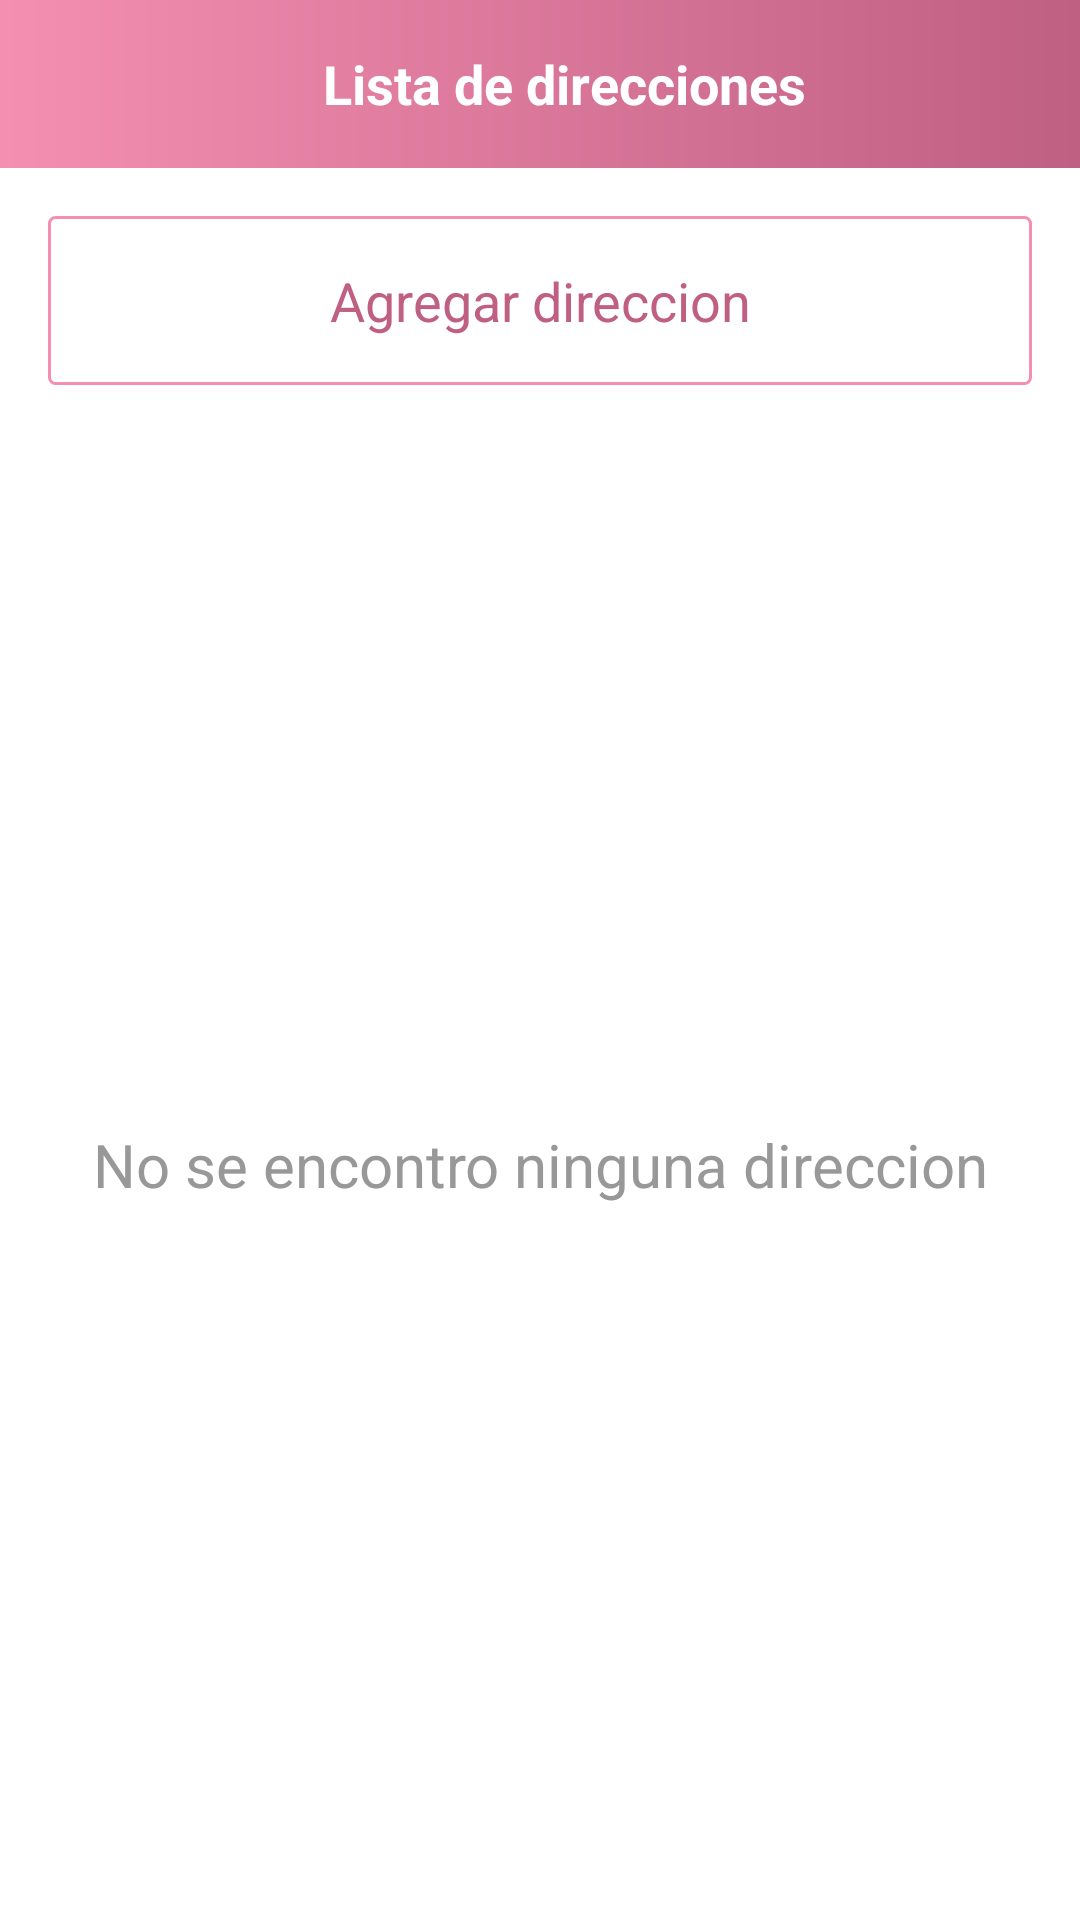

Android layout source for this screen:
<!-- AndroidManifest.xml: activity theme Theme.MaterialComponents.NoActionBar -->
<!-- res/layout/activity_address_list.xml -->
<?xml version="1.0" encoding="utf-8"?>
<androidx.constraintlayout.widget.ConstraintLayout
    xmlns:android="http://schemas.android.com/apk/res/android"
    xmlns:app="http://schemas.android.com/apk/res-auto"
    xmlns:tools="http://schemas.android.com/tools"
    android:layout_width="match_parent"
    android:layout_height="match_parent"
    android:background="@color/white"
    tools:context=".ui.activities.AddressListActivity">

    <androidx.appcompat.widget.Toolbar
        android:id="@+id/toolbar_address_list_activity"
        android:layout_width="match_parent"
        android:layout_height="?attr/actionBarSize"
        android:background="@drawable/app_gradient_color_background"
        app:layout_constraintEnd_toEndOf="parent"
        app:layout_constraintStart_toStartOf="parent"
        app:layout_constraintTop_toTopOf="parent">

        <TextView
            android:id="@+id/tv_title"
            android:layout_width="match_parent"
            android:layout_height="match_parent"
            android:gravity="center"
            android:text="@string/title_address_list"
            android:textColor="@color/white"
            android:textSize="@dimen/toolbar_title_text_size"
            android:textStyle="bold" />

    </androidx.appcompat.widget.Toolbar>

    <TextView
        android:id="@+id/tv_add_address"
        android:layout_width="match_parent"
        android:layout_height="wrap_content"
        android:layout_margin="@dimen/btn_add_address_margin"
        android:background="@drawable/item_primary_color_border_background"
        android:foreground="?attr/selectableItemBackground"
        android:gravity="center"
        android:padding="@dimen/btn_add_address_padding"
        android:text="@string/lbL_add_address"
        android:textColor="@color/primary_dark_pink"
        android:textSize="@dimen/add_address_textSize"
        app:layout_constraintEnd_toEndOf="parent"
        app:layout_constraintStart_toStartOf="parent"
        app:layout_constraintTop_toBottomOf="@id/toolbar_address_list_activity" />

    <androidx.recyclerview.widget.RecyclerView
        android:id="@+id/rv_address_list"
        android:layout_width="0dp"
        android:layout_height="0dp"
        android:layout_marginTop="@dimen/rv_address_list_marginTop"
        android:visibility="gone"
        app:layout_constraintBottom_toBottomOf="parent"
        app:layout_constraintEnd_toEndOf="parent"
        app:layout_constraintStart_toStartOf="parent"
        app:layout_constraintTop_toBottomOf="@id/tv_add_address" />

    <TextView
        android:id="@+id/tv_no_address_found"
        android:layout_width="match_parent"
        android:layout_height="wrap_content"
        android:layout_marginStart="8dp"
        android:layout_marginTop="8dp"
        android:layout_marginEnd="8dp"
        android:text="@string/no_address_found"
        android:textAlignment="center"
        android:textColor="@color/colorSecondaryText"
        android:textSize="@dimen/no_data_found_textSize"
        app:layout_constraintBottom_toBottomOf="parent"
        app:layout_constraintEnd_toEndOf="parent"
        app:layout_constraintStart_toStartOf="parent"
        app:layout_constraintTop_toBottomOf="@id/tv_add_address" />

</androidx.constraintlayout.widget.ConstraintLayout>
<!-- resources referenced by this layout -->
<resources>
  <color name="colorSecondaryText">#989898</color>
  <color name="primary_dark_pink">#bf5f82</color>
  <color name="white">#FFFFFFFF</color>
  <dimen name="add_address_textSize">18sp</dimen>
  <dimen name="btn_add_address_margin">16dp</dimen>
  <dimen name="btn_add_address_padding">16dp</dimen>
  <dimen name="no_data_found_textSize">20sp</dimen>
  <dimen name="rv_address_list_marginTop">16dp</dimen>
  <dimen name="toolbar_title_text_size">18sp</dimen>
  <!-- drawable app_gradient_color_background (drawable) -->
  <?xml version="1.0" encoding="utf-8"?>
  <shape xmlns:android="http://schemas.android.com/apk/res/android"
      android:shape="rectangle">
  
      <gradient
          android:angle="360"
          android:endColor="@color/primary_dark_pink"
          android:startColor="@color/primary_pink"
          android:type="linear" />
  
  </shape>
  <!-- drawable item_primary_color_border_background (drawable) -->
  <?xml version="1.0" encoding="utf-8"?>
  <shape xmlns:android="http://schemas.android.com/apk/res/android"
      android:shape="rectangle">
  
      <solid android:color="@color/white" />
  
      <stroke
          android:width="@dimen/grey_border_stroke_size"
          android:color="@color/primary_pink" />
  
      <corners android:radius="@dimen/grey_border_radius" />
  </shape>
  <string name="lbL_add_address">Agregar direccion</string>
  <string name="no_address_found">No se encontro ninguna direccion</string>
  <string name="title_address_list">Lista de direcciones</string>
  <color name="primary_pink">#f48fb1</color>
  <dimen name="grey_border_stroke_size">1dp</dimen>
  <dimen name="grey_border_radius">2dp</dimen>
</resources>
